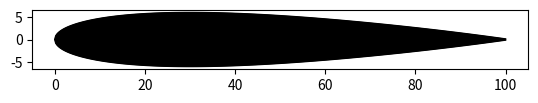
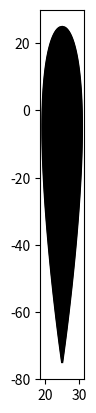

The matplotlib source for these figures, in order:
import matplotlib.pyplot as plt
import numpy as np


x = np.linspace(0,1,500)

y =  0.6 * (0.2969 * np.sqrt(x) - 0.1260 * x - 
                        0.3516 * x**2 + 0.2843 * x**3 - 
                        0.1015 * x**4)

x_cor = np.concatenate((x, np.flip(x)))
y_cor = np.concatenate((y, np.flip(-y)))

def plot_airfoil(angle_of_attack, scalefactor, xloc, yloc, ax=None):

    x_qc_target, y_qc_target = xloc, yloc

    # Quarter chord as rotation center
    x_qc_local = 0.25 * scalefactor
    y_qc_local = 0.0

    alpha_rad = -np.radians(angle_of_attack)

    # Scale
    x_scaled = x_cor * scalefactor
    y_scaled = y_cor * scalefactor

    # Rotate about quarter chord
    x_rot = np.cos(alpha_rad) * (x_scaled - x_qc_local) - np.sin(alpha_rad) * (y_scaled - y_qc_local)
    y_rot = np.sin(alpha_rad) * (x_scaled - x_qc_local) + np.cos(alpha_rad) * (y_scaled - y_qc_local)

    x_final = x_rot + x_qc_target
    y_final = y_rot + y_qc_target

    if ax is None:
        fig, ax = plt.subplots()
        standalone = True
    else:
        standalone = False

    ax.fill(x_final, y_final, color='black', alpha=1)
    ax.plot(x_final, y_final, color='black', linewidth=0.5)

    if standalone:
        ax.set_aspect('equal')


if __name__ == "__main__":
    angle_of_attack = 0  # Example angle of attack in degrees
    plot_airfoil(0, 100, 25, 0, ax=None)
    plot_airfoil(90, 100, 25, 0, ax=None)
    plt.show()


